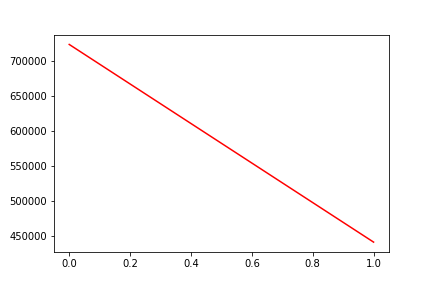

Values plotted in this chart, from the file beside it:
, date, assets
0, 0, 722976
1, 20191216, 441681
